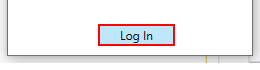
Task: Demostración de REFramework con UiDemo
Workflow: UiDemo_Login

Step 1: click on the push button 'Log In' in window 'UiDemo' (uidemo.exe)
